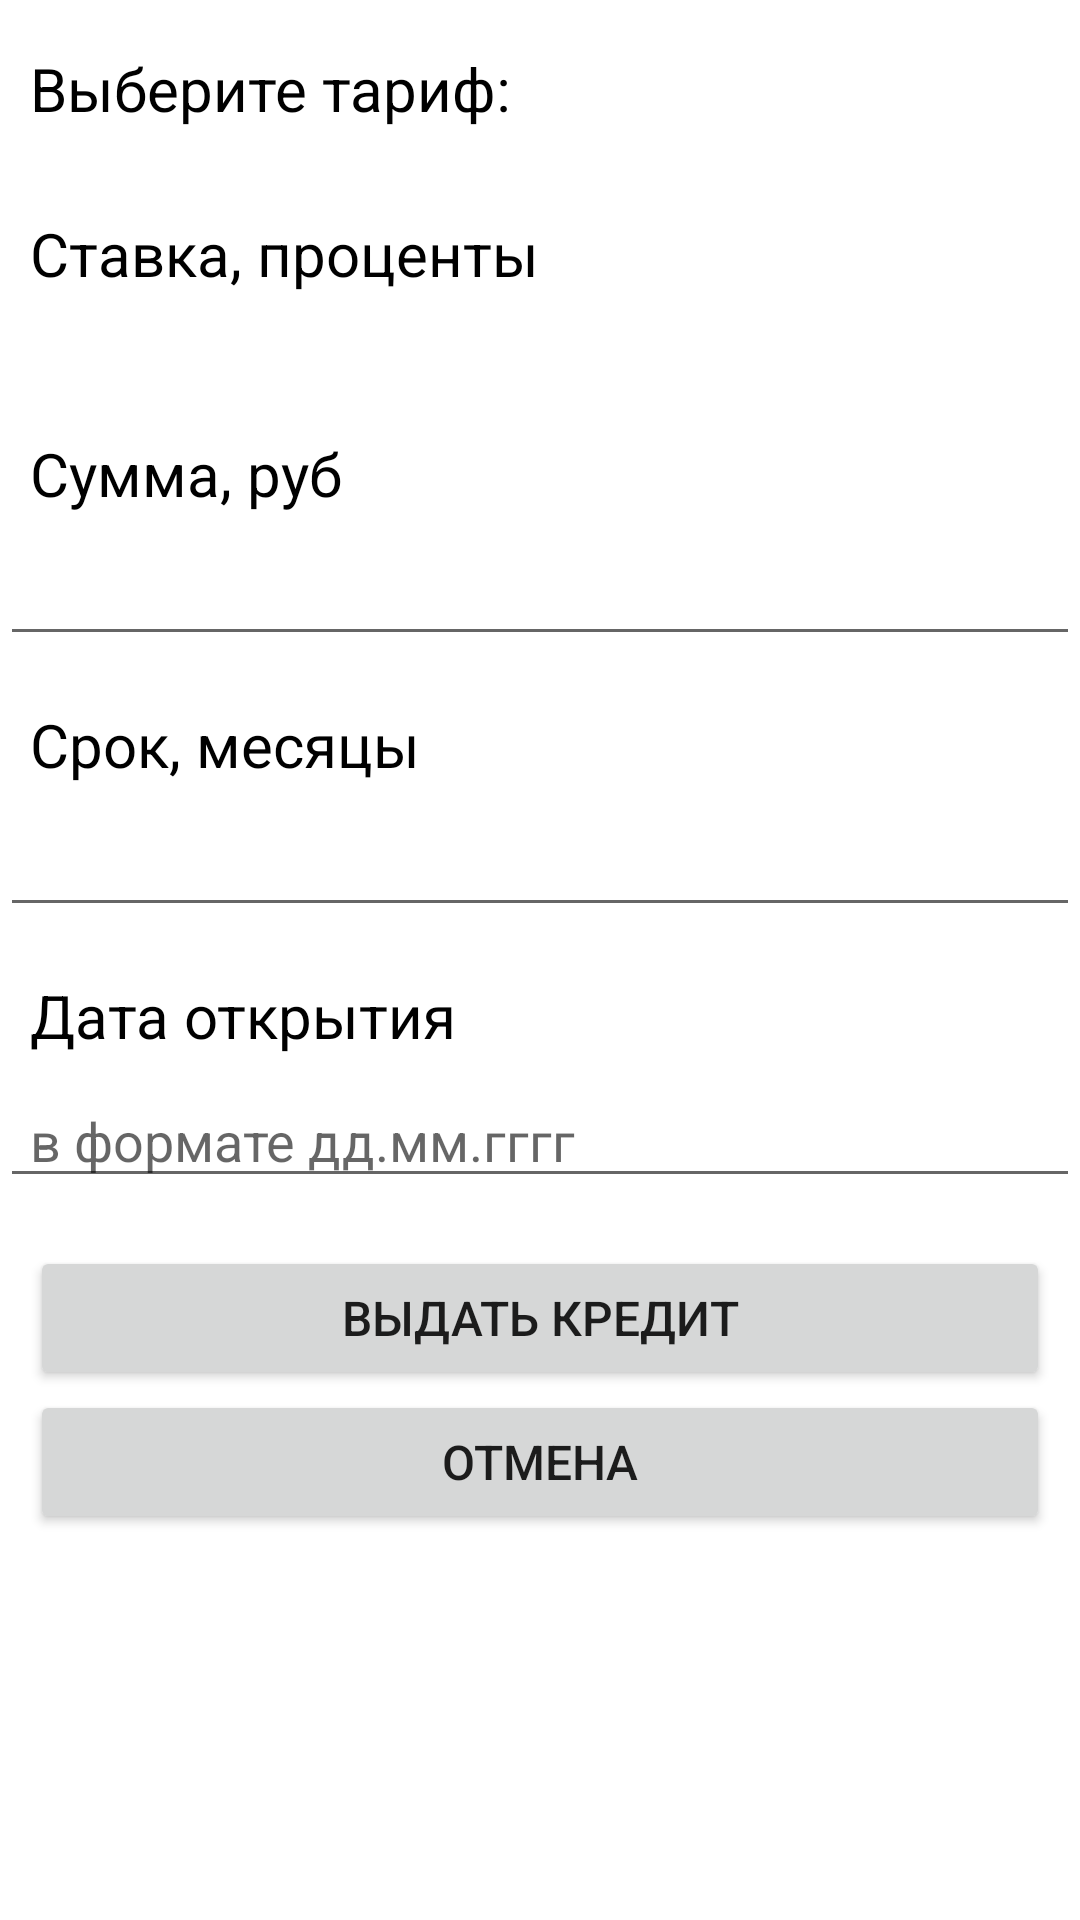

Write the Android layout XML for this screen, with the resource values it uses.
<!-- AndroidManifest.xml: application theme Theme.CoreBankingSystemAndroid -->
<!-- res/layout/fragment_editcredit.xml -->
<?xml version="1.0" encoding="utf-8"?>
<FrameLayout xmlns:android="http://schemas.android.com/apk/res/android"
    android:layout_width="match_parent"
    android:layout_height="match_parent"
    android:orientation="vertical">

    <ScrollView
        android:layout_width="match_parent"
        android:layout_height="wrap_content">

        <LinearLayout
            android:layout_width="match_parent"
            android:layout_height="wrap_content"
            android:orientation="vertical">

            <TextView
                android:layout_width="match_parent"
                android:layout_height="wrap_content"
                android:layout_marginTop="16dp"
                android:paddingStart="10dp"
                android:text="@string/choose_tariff"
                android:textColor="@color/black"
                android:textSize="20sp" />

            <RadioGroup
                android:id="@+id/tariffsRadioGroup"
                android:layout_width="match_parent"
                android:layout_height="wrap_content"
                android:layout_marginTop="12dp"
                android:paddingStart="10dp" />

            <TextView
                android:id="@+id/rateText"
                android:layout_width="match_parent"
                android:layout_height="wrap_content"
                android:layout_marginTop="16dp"
                android:paddingStart="10dp"
                android:text="@string/rate"
                android:textColor="@color/black"
                android:textSize="20sp" />

            <TextView
                android:id="@+id/rateValue"
                android:layout_width="match_parent"
                android:layout_height="wrap_content"
                android:layout_marginTop="6dp"
                android:paddingStart="10dp"
                android:textColor="@color/black"
                android:textSize="18sp" />

            <TextView
                android:id="@+id/sumText"
                android:layout_width="match_parent"
                android:layout_height="wrap_content"
                android:layout_marginTop="16dp"
                android:paddingStart="10dp"
                android:text="@string/sum"
                android:textColor="@color/black"
                android:textSize="20sp" />

            <EditText
                android:id="@+id/sumField"
                android:layout_width="match_parent"
                android:layout_height="wrap_content"
                android:layout_marginTop="6dp"
                android:inputType="number"
                android:paddingStart="10dp"
                android:singleLine="true"
                android:textSize="18sp" />

            <TextView
                android:id="@+id/termText"
                android:layout_width="match_parent"
                android:layout_height="wrap_content"
                android:layout_marginTop="16dp"
                android:paddingStart="10dp"
                android:text="@string/term"
                android:textColor="@color/black"
                android:textSize="20sp" />

            <EditText
                android:id="@+id/termField"
                android:layout_width="match_parent"
                android:layout_height="wrap_content"
                android:layout_marginTop="6dp"
                android:inputType="number"
                android:paddingStart="10dp"
                android:singleLine="true"
                android:textSize="18sp" />

            <TextView
                android:id="@+id/dateOpenText"
                android:layout_width="match_parent"
                android:layout_height="wrap_content"
                android:layout_marginTop="16dp"
                android:paddingStart="10dp"
                android:text="@string/date_open"
                android:textColor="@color/black"
                android:textSize="20sp" />

            <EditText
                android:id="@+id/dateOpenField"
                android:layout_width="match_parent"
                android:layout_height="wrap_content"
                android:layout_marginTop="6dp"
                android:hint="@string/format_date"
                android:inputType="date"
                android:paddingStart="10dp"
                android:singleLine="true"
                android:textSize="18sp" />

            <Button
                android:id="@+id/buttonGive"
                android:layout_width="match_parent"
                android:layout_height="wrap_content"
                android:layout_marginHorizontal="10dp"
                android:layout_marginTop="16dp"
                android:text="@string/give_credit"
                android:textSize="16sp" />

            <Button
                android:id="@+id/buttonCancel"
                android:layout_width="match_parent"
                android:layout_height="wrap_content"
                android:layout_marginHorizontal="10dp"
                android:text="@string/cancel"
                android:textSize="16sp" />
        </LinearLayout>
    </ScrollView>
</FrameLayout>
<!-- resources referenced by this layout -->
<resources>
  <color name="black">#FF000000</color>
  <string name="cancel">Отмена</string>
  <string name="choose_tariff">Выберите тариф:</string>
  <string name="date_open">Дата открытия</string>
  <string name="format_date">в формате дд.мм.гггг</string>
  <string name="give_credit">Выдать кредит</string>
  <string name="rate">Ставка, проценты</string>
  <string name="sum">Сумма, руб</string>
  <string name="term">Срок, месяцы</string>
  <style name="Theme.CoreBankingSystemAndroid" parent="Theme.MaterialComponents.DayNight.DarkActionBar">
  		
  		<item name="colorPrimary">@color/indigo_500</item>
  		<item name="colorPrimaryVariant">@color/indigo_700</item>
  		<item name="colorOnPrimary">@color/white</item>
  		
  		<item name="colorSecondary">@color/orange_200</item>
  		<item name="colorSecondaryVariant">@color/orange_700</item>
  		<item name="colorOnSecondary">@color/black</item>
  		
  		<item tools:targetApi="l" name="android:statusBarColor">?attr/colorPrimaryVariant
  		</item>
  		
  	</style>
  <color name="indigo_500">#3F51B5</color>
  <color name="indigo_700">#303F9F</color>
  <color name="white">#FFFFFFFF</color>
  <color name="orange_200">#FFCC80</color>
  <color name="orange_700">#F57C00</color>
</resources>
